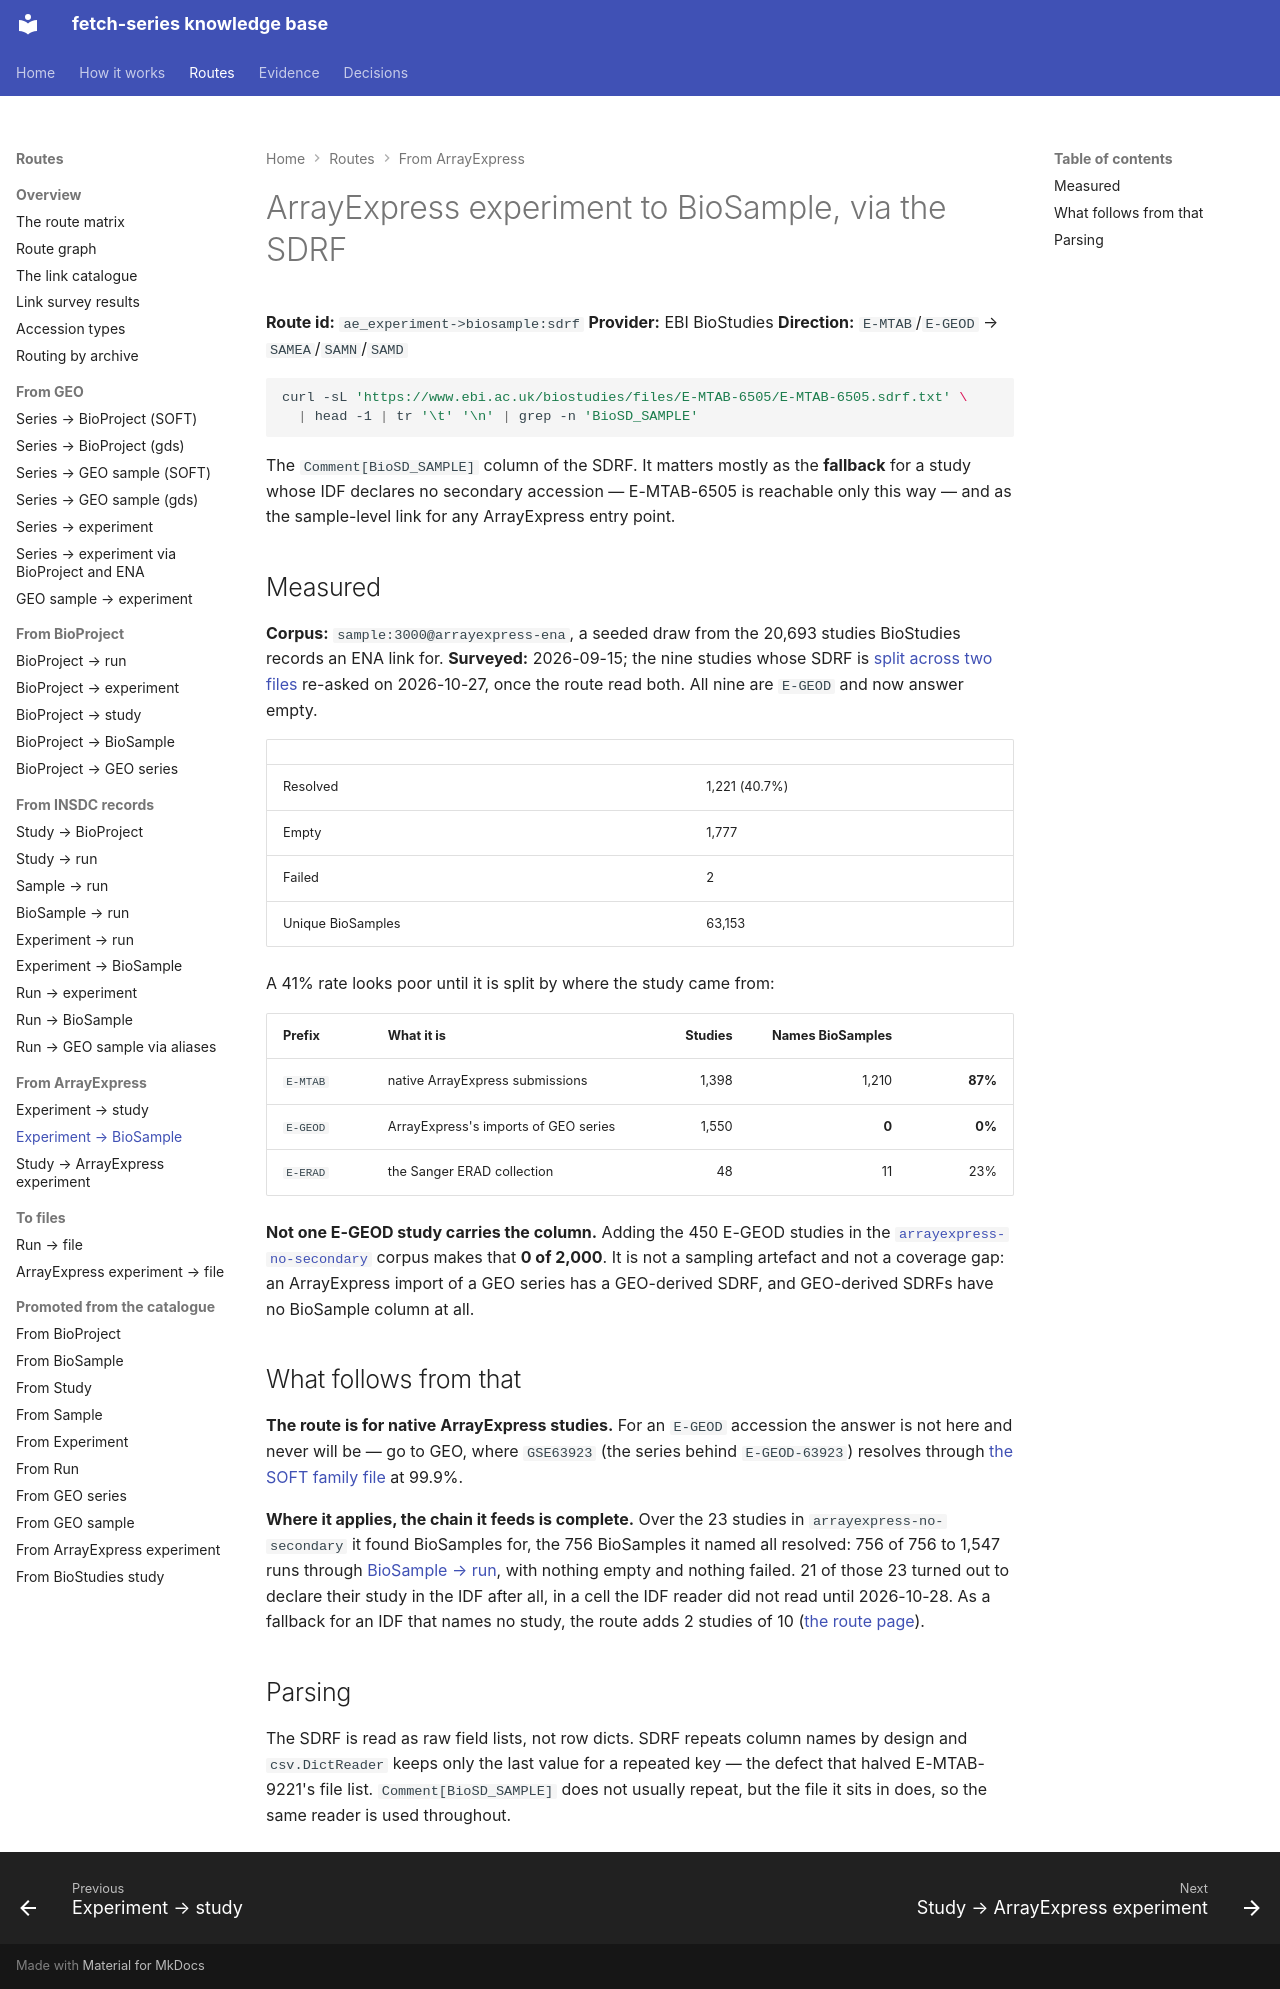

repository: cellgeni/fetch-series · page: routes/ae-experiment-to-biosample/sdrf/index.html · generator: mkdocs

---
title: ArrayExpress experiment to BioSample, via the SDRF
---

# ArrayExpress experiment to BioSample, via the SDRF

**Route id:** `ae_experiment->biosample:sdrf`
**Provider:** EBI BioStudies
**Direction:** `E-MTAB`/`E-GEOD` → `SAMEA`/`SAMN`/`SAMD`

```bash
curl -sL 'https://www.ebi.ac.uk/biostudies/files/E-MTAB-6505/E-MTAB-6505.sdrf.txt' \
  | head -1 | tr '\t' '\n' | grep -n 'BioSD_SAMPLE'
```

The `Comment[BioSD_SAMPLE]` column of the SDRF. It matters mostly as the
**fallback** for a study whose IDF declares no secondary accession —
E-MTAB-6505 is reachable only this way — and as the sample-level link for any
ArrayExpress entry point.

## Measured

**Corpus:** `sample:3000@arrayexpress-ena`, a seeded draw from the 20,693
studies BioStudies records an ENA link for. **Surveyed:** 2026-09-15; the nine
studies whose SDRF is [split across two files](../../pathologies/ae-sdrf-split-across-files.md)
re-asked on 2026-10-27, once the route read both. All nine are `E-GEOD` and now answer empty.

| | |
|---|---|
| Resolved | 1,221 (40.7%) |
| Empty | 1,777 |
| Failed | 2 |
| Unique BioSamples | 63,153 |

A 41% rate looks poor until it is split by where the study came from:

| Prefix | What it is | Studies | Names BioSamples | |
|---|---|---:|---:|---:|
| `E-MTAB` | native ArrayExpress submissions | 1,398 | 1,210 | **87%** |
| `E-GEOD` | ArrayExpress's imports of GEO series | 1,550 | **0** | **0%** |
| `E-ERAD` | the Sanger ERAD collection | 48 | 11 | 23% |

**Not one E-GEOD study carries the column.** Adding the 450 E-GEOD studies in
the [`arrayexpress-no-secondary`](../ae-experiment-to-study/index.md) corpus
makes that **0 of 2,000**. It is not a sampling artefact and not a coverage gap:
an ArrayExpress import of a GEO series has a GEO-derived SDRF, and GEO-derived
SDRFs have no BioSample column at all.

## What follows from that

**The route is for native ArrayExpress studies.** For an `E-GEOD` accession the
answer is not here and never will be — go to GEO, where `GSE63923` (the series
behind `E-GEOD-63923`) resolves through
[the SOFT family file](../gse-to-geo-sample/soft-family.md) at 99.9%.

**Where it applies, the chain it feeds is complete.** Over the 23 studies in
`arrayexpress-no-secondary` it found BioSamples for, the 756 BioSamples it named all resolved:
756 of 756 to 1,547 runs through
[BioSample → run](../biosample-to-run/ena-filereport.md), with nothing empty and
nothing failed. 21 of those 23 turned out to declare their study in the IDF after all, in a cell
the IDF reader did not read until 2026-10-28. As a fallback for an IDF that names no study, the
route adds 2 studies of 10 ([the route page](../ae-experiment-to-study/index.md#how-much-the-fallback-recovers-2-of-10)).

## Parsing

The SDRF is read as raw field lists, not row dicts. SDRF repeats column names by
design and `csv.DictReader` keeps only the last value for a repeated key — the
defect that halved E-MTAB-9221's file list. `Comment[BioSD_SAMPLE]` does not
usually repeat, but the file it sits in does, so the same reader is used
throughout.
